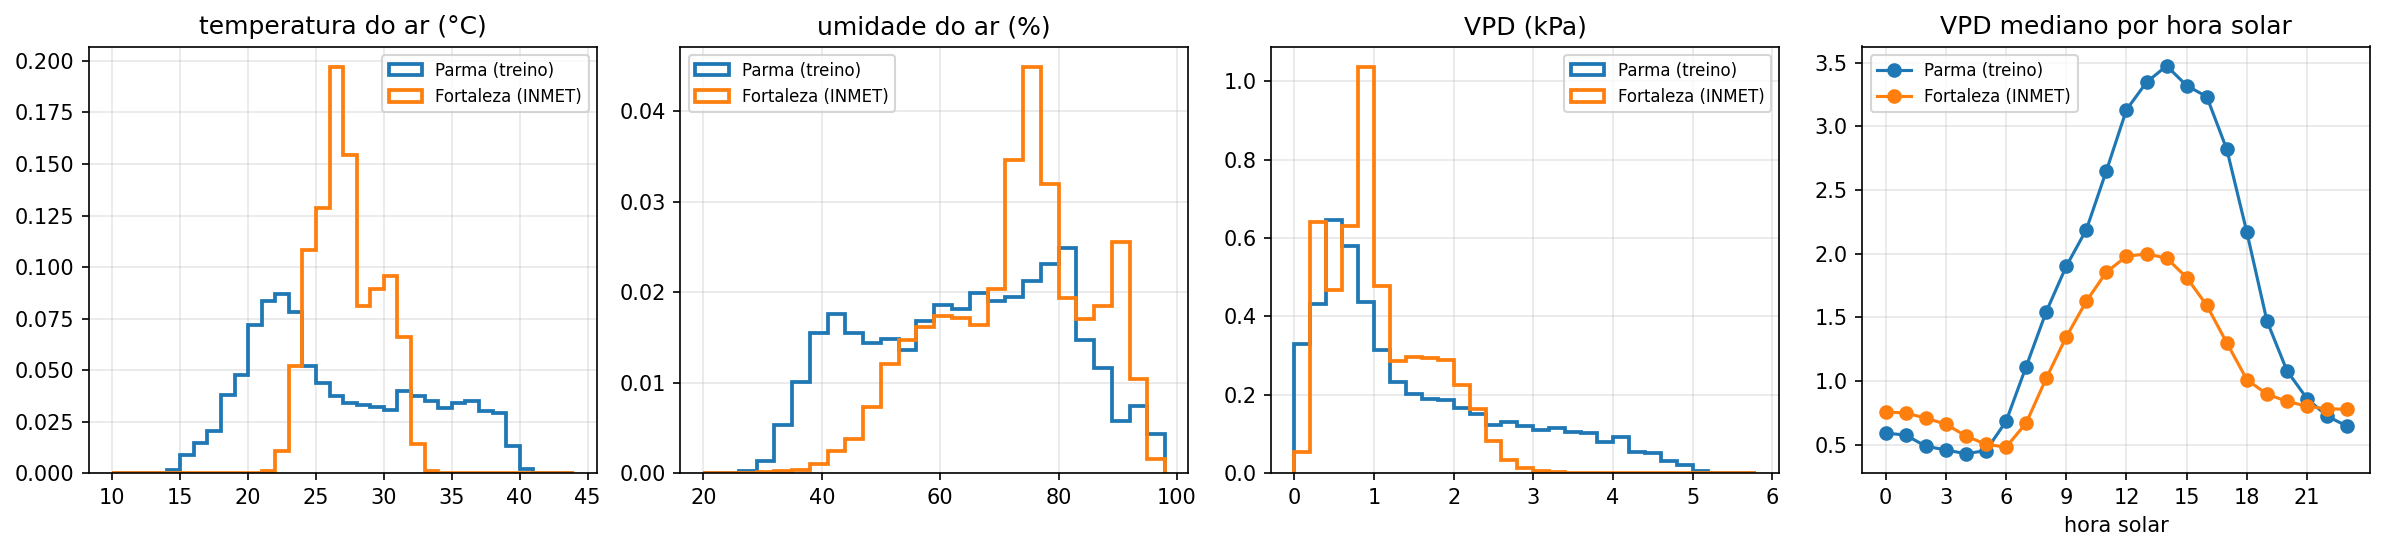

Data behind this chart, as committed beside it:
, Parma p1, Parma p99, Fortaleza p1, Fortaleza mediana, Fortaleza p99, % das horas de Fortaleza dentro da faixa…
ar_temperatura, 15.9, 39.2, 22.9, 27.0, 32.1, 100.0
ar_umidade, 33.0, 100.0, 43.0, 74.0, 93.0, 99.95
vpd_kpa, 0.0, 4.641, 0.1955, 0.9286, 2.621, 100.0
